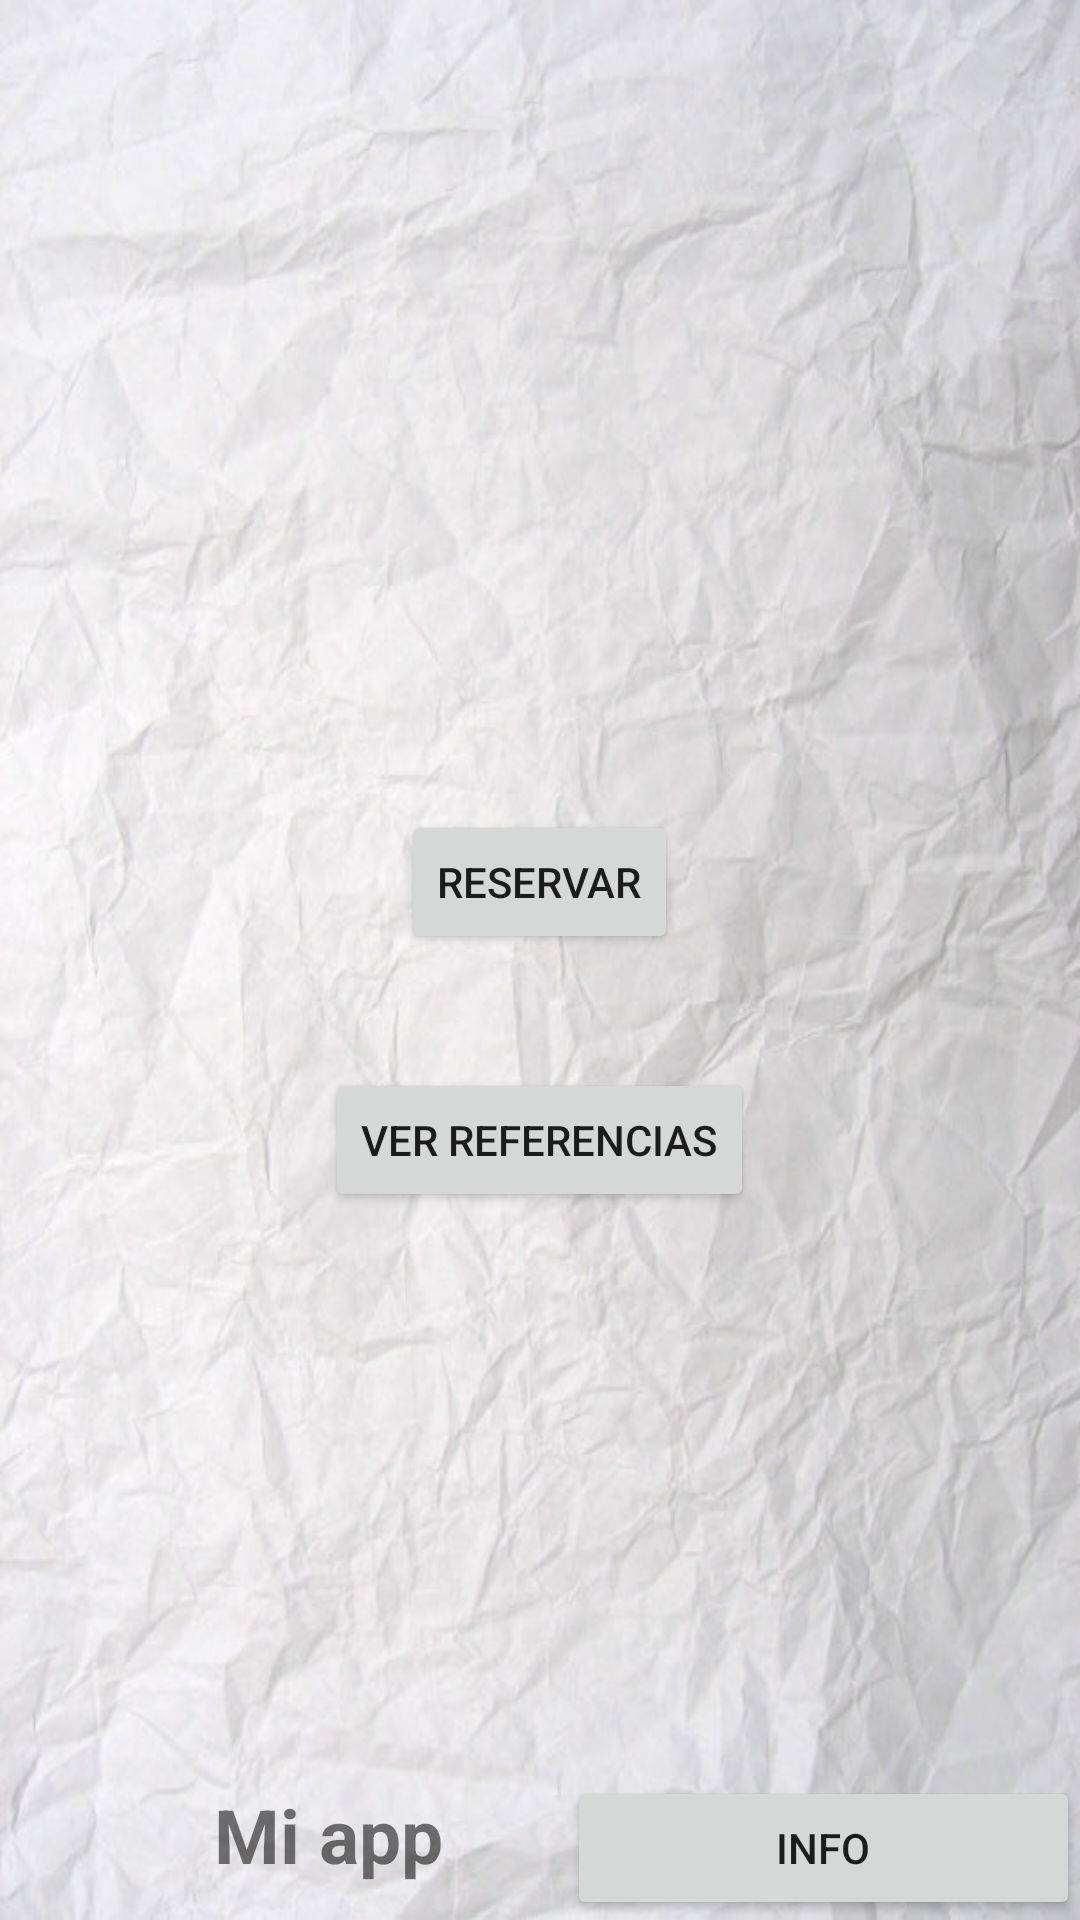

Here is an Android app screen rendered from its layout file. Give the layout XML and the strings, colors and styles it references.
<!-- AndroidManifest.xml: application theme AppTheme -->
<!-- res/layout/activity_main.xml -->
<?xml version="1.0" encoding="utf-8"?>
<LinearLayout xmlns:android="http://schemas.android.com/apk/res/android"
    xmlns:app="http://schemas.android.com/apk/res-auto"
    xmlns:tools="http://schemas.android.com/tools"
    android:layout_width="match_parent"
    android:layout_height="match_parent"
    android:orientation="vertical"
    android:background="@drawable/fondo"
    tools:context="com.example.ejerciciofinal.MainActivity">


    <LinearLayout
        style="@style/cabecera"
        android:layout_width="match_parent"
        android:orientation="vertical">

        <ImageView
            android:id="@+id/imageView"
            android:layout_width="match_parent"
            android:layout_height="@dimen/d70"
            app:srcCompat="@drawable/brasa2" />
    </LinearLayout>

    <RelativeLayout
        android:layout_width="match_parent"
        android:layout_height="match_parent">

        <Button
            android:id="@+id/button2"
            android:layout_width="wrap_content"
            android:layout_height="wrap_content"
            android:layout_above="@+id/button3"
            android:layout_centerHorizontal="true"
            android:layout_marginBottom="38dp"
            android:onClick="clickreserva"
            android:text="@string/reservar" />

        <Button
            android:id="@+id/button3"
            android:layout_width="wrap_content"
            android:layout_height="wrap_content"
            android:layout_centerHorizontal="true"
            android:layout_centerVertical="true"
            android:onClick="clicklistview"
            android:text="@string/ver_referencias" />

        <LinearLayout
            android:layout_width="match_parent"
            android:layout_height="wrap_content"
            android:layout_alignParentBottom="true"
            android:layout_alignParentLeft="false"
            android:onClick="clicklistview"
            android:orientation="horizontal">

            <TextView
                android:id="@+id/textView"
                android:layout_width="wrap_content"
                android:layout_height="wrap_content"
                android:layout_marginLeft="@dimen/d30"
                android:layout_weight="1"
                android:text="@string/mi_app"
                android:textAlignment="center"
                android:textSize="@dimen/d25"
                android:textStyle="bold" />

            <Button
                android:id="@+id/button"
                android:layout_width="wrap_content"
                android:layout_height="wrap_content"
                android:layout_weight="1"
                android:onClick="clickinfo"
                android:text="@string/info" />
        </LinearLayout>
    </RelativeLayout>

</LinearLayout>
<!-- resources referenced by this layout -->
<resources>
  <dimen name="d25">25dp</dimen>
  <dimen name="d30">30dp</dimen>
  <dimen name="d70">70dp</dimen>
  <!-- drawable fondo: jpg bitmap (drawable, 58124 bytes) -->
  <string name="info">Info</string>
  <string name="mi_app">Mi app</string>
  <string name="reservar">Reservar</string>
  <string name="ver_referencias">Ver referencias</string>
  <style name="cabecera">
  
  
          <item name="android:background">@drawable/brasasfondo</item>
          <item name="android:layout_height">@dimen/d120</item>
          <item name="android:gravity">center_vertical|center_horizontal|center</item>
  
  
      </style>
  <style name="AppTheme" parent="Theme.AppCompat.Light.DarkActionBar">
          
          <item name="colorPrimary">@color/colorPrimary</item>
          <item name="colorPrimaryDark">@color/colorPrimaryDark</item>
          <item name="colorAccent">@color/colorAccent</item>
      </style>
  <dimen name="d120">120dp</dimen>
  <color name="colorPrimary">#3F51B5</color>
  <color name="colorPrimaryDark">#303F9F</color>
  <color name="colorAccent">#FF4081</color>
</resources>
